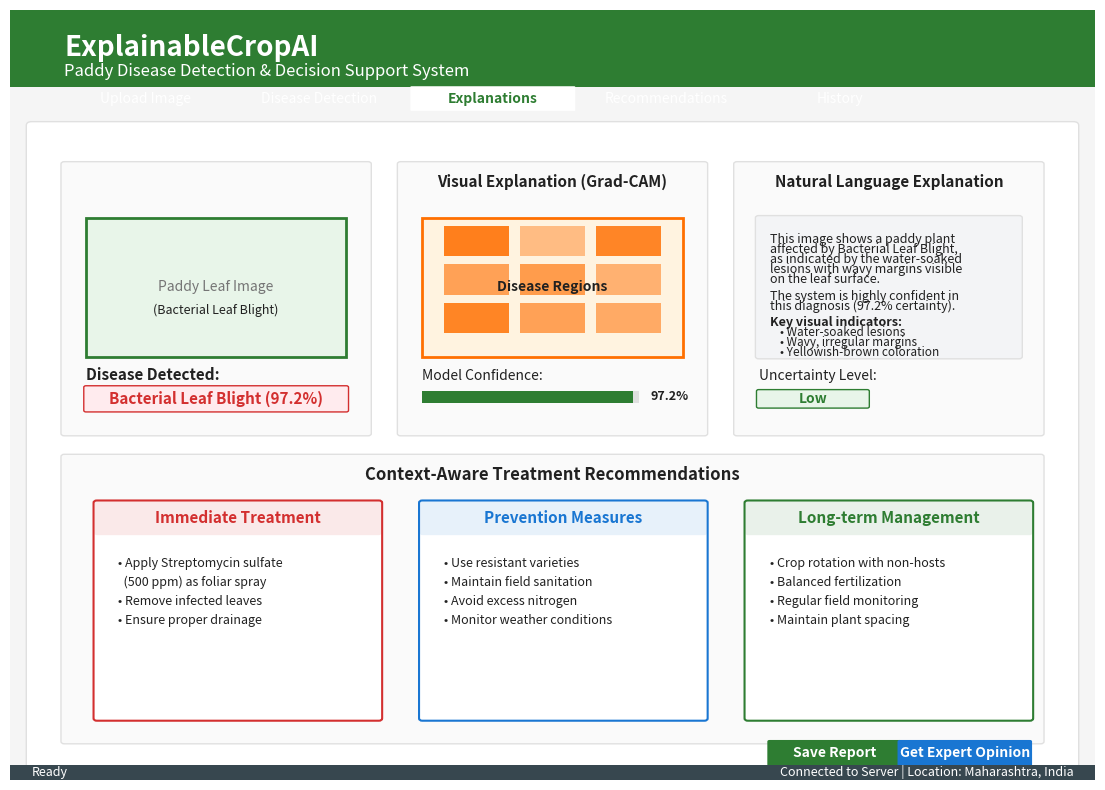

The script that saved this image:
import matplotlib
matplotlib.use('Agg')  # Use non-interactive backend
import matplotlib.pyplot as plt
import matplotlib.patches as patches
from matplotlib.patches import FancyBboxPatch, Rectangle
import numpy as np
import os
import sys

def create_user_interface():
    """Create a realistic user interface mockup for ExplainableCropAI system"""
    
    # Create figure with specific size for paper
    fig = plt.figure(figsize=(14, 10))
    
    # Remove axes
    ax = fig.add_subplot(111)
    ax.set_xlim(0, 100)
    ax.set_ylim(0, 100)
    ax.axis('off')
    
    # Define colors
    primary_color = '#2E7D32'  # Green for agricultural theme
    secondary_color = '#1976D2'  # Blue
    accent_color = '#FF6F00'  # Orange
    bg_color = '#F5F5F5'
    white = '#FFFFFF'
    text_dark = '#212121'
    text_light = '#757575'
    
    # Background
    bg = Rectangle((0, 0), 100, 100, facecolor=bg_color, edgecolor='none')
    ax.add_patch(bg)
    
    # Header
    header = Rectangle((0, 90), 100, 10, facecolor=primary_color, edgecolor='none')
    ax.add_patch(header)
    ax.text(5, 95, 'ExplainableCropAI', fontsize=20, color=white, weight='bold', va='center')
    ax.text(5, 92, 'Paddy Disease Detection & Decision Support System', fontsize=12, color=white, va='center')
    
    # Navigation tabs
    tab_y = 87
    tabs = ['Upload Image', 'Disease Detection', 'Explanations', 'Recommendations', 'History']
    tab_width = 15
    for i, tab in enumerate(tabs):
        x = 5 + i * (tab_width + 1)
        if i == 2:  # Active tab
            tab_rect = FancyBboxPatch((x, tab_y), tab_width, 3, 
                                     boxstyle="round,pad=0.1",
                                     facecolor=white, edgecolor='none')
            ax.add_patch(tab_rect)
            ax.text(x + tab_width/2, tab_y + 1.5, tab, fontsize=10, 
                   color=primary_color, weight='bold', ha='center', va='center')
        else:
            ax.text(x + tab_width/2, tab_y + 1.5, tab, fontsize=10, 
                   color=white, ha='center', va='center')
    
    # Main content area
    main_area = FancyBboxPatch((2, 2), 96, 83, 
                              boxstyle="round,pad=0.5",
                              facecolor=white, edgecolor='#E0E0E0', linewidth=1)
    ax.add_patch(main_area)
    
    # Left panel - Original Image and Prediction
    left_panel = FancyBboxPatch((5, 45), 28, 35, 
                               boxstyle="round,pad=0.3",
                               facecolor='#FAFAFA', edgecolor='#E0E0E0', linewidth=1)
    ax.add_patch(left_panel)
    
    # Image placeholder
    img_rect = Rectangle((7, 55), 24, 18, facecolor='#E8F5E9', edgecolor=primary_color, linewidth=2)
    ax.add_patch(img_rect)
    ax.text(19, 64, 'Paddy Leaf Image', fontsize=10, color=text_light, ha='center', va='center')
    ax.text(19, 61, '(Bacterial Leaf Blight)', fontsize=9, color=text_dark, ha='center', va='center', style='italic')
    
    # Prediction result
    ax.text(7, 52, 'Disease Detected:', fontsize=11, color=text_dark, weight='bold')
    pred_box = FancyBboxPatch((7, 48), 24, 3, 
                             boxstyle="round,pad=0.2",
                             facecolor='#FFEBEE', edgecolor='#D32F2F', linewidth=1)
    ax.add_patch(pred_box)
    ax.text(19, 49.5, 'Bacterial Leaf Blight (97.2%)', fontsize=11, 
           color='#D32F2F', weight='bold', ha='center', va='center')
    
    # Middle panel - Visual Explanation
    middle_panel = FancyBboxPatch((36, 45), 28, 35, 
                                 boxstyle="round,pad=0.3",
                                 facecolor='#FAFAFA', edgecolor='#E0E0E0', linewidth=1)
    ax.add_patch(middle_panel)
    
    ax.text(50, 77, 'Visual Explanation (Grad-CAM)', fontsize=11, 
           color=text_dark, weight='bold', ha='center')
    
    # Heatmap placeholder
    heatmap_rect = Rectangle((38, 55), 24, 18, facecolor='#FFF3E0', edgecolor=accent_color, linewidth=2)
    ax.add_patch(heatmap_rect)
    
    # Simulate heatmap overlay
    for i in range(3):
        for j in range(3):
            intensity = np.random.uniform(0.3, 0.9)
            heat_patch = Rectangle((40 + j*7, 58 + i*5), 6, 4, 
                                 facecolor=accent_color, alpha=intensity, edgecolor='none')
            ax.add_patch(heat_patch)
    
    ax.text(50, 64, 'Disease Regions', fontsize=10, color=text_dark, ha='center', va='center', weight='bold')
    
    # Confidence indicator
    ax.text(38, 52, 'Model Confidence:', fontsize=10, color=text_dark)
    conf_bar = Rectangle((38, 49), 20, 1.5, facecolor='#E0E0E0', edgecolor='none')
    ax.add_patch(conf_bar)
    conf_fill = Rectangle((38, 49), 19.4, 1.5, facecolor=primary_color, edgecolor='none')
    ax.add_patch(conf_fill)
    ax.text(59, 49.75, '97.2%', fontsize=9, color=text_dark, weight='bold', va='center')
    
    # Right panel - Natural Language Explanation
    right_panel = FancyBboxPatch((67, 45), 28, 35, 
                                boxstyle="round,pad=0.3",
                                facecolor='#FAFAFA', edgecolor='#E0E0E0', linewidth=1)
    ax.add_patch(right_panel)
    
    ax.text(81, 77, 'Natural Language Explanation', fontsize=11, 
           color=text_dark, weight='bold', ha='center')
    
    # Explanation text box
    exp_box = FancyBboxPatch((69, 55), 24, 18, 
                            boxstyle="round,pad=0.3",
                            facecolor='#F3F4F6', edgecolor='#E0E0E0', linewidth=1)
    ax.add_patch(exp_box)
    
    # Explanation text
    explanation_lines = [
        "This image shows a paddy plant",
        "affected by Bacterial Leaf Blight,",
        "as indicated by the water-soaked",
        "lesions with wavy margins visible",
        "on the leaf surface.",
        "",
        "The system is highly confident in",
        "this diagnosis (97.2% certainty).",
        "",
        "Key visual indicators:",
        "• Water-soaked lesions",
        "• Wavy, irregular margins",
        "• Yellowish-brown coloration"
    ]
    
    y_pos = 71
    for line in explanation_lines:
        if line.startswith("•"):
            ax.text(71, y_pos, line, fontsize=8.5, color=text_dark, va='top')
        elif line == "":
            y_pos -= 0.8
            continue
        elif "Key visual indicators:" in line:
            ax.text(70, y_pos, line, fontsize=9, color=text_dark, weight='bold', va='top')
        else:
            ax.text(70, y_pos, line, fontsize=9, color=text_dark, va='top')
        y_pos -= 1.3
    
    # Uncertainty indicator
    ax.text(69, 52, 'Uncertainty Level:', fontsize=10, color=text_dark)
    unc_box = FancyBboxPatch((69, 48.5), 10, 2, 
                            boxstyle="round,pad=0.2",
                            facecolor='#E8F5E9', edgecolor=primary_color, linewidth=1)
    ax.add_patch(unc_box)
    ax.text(74, 49.5, 'Low', fontsize=10, color=primary_color, weight='bold', ha='center', va='center')
    
    # Bottom panel - Treatment Recommendations
    bottom_panel = FancyBboxPatch((5, 5), 90, 37, 
                                 boxstyle="round,pad=0.3",
                                 facecolor='#FAFAFA', edgecolor='#E0E0E0', linewidth=1)
    ax.add_patch(bottom_panel)
    
    ax.text(50, 39, 'Context-Aware Treatment Recommendations', fontsize=12, 
           color=text_dark, weight='bold', ha='center')
    
    # Recommendation sections
    sections = [
        {
            'title': 'Immediate Treatment',
            'icon': '⚡',
            'content': [
                '• Apply Streptomycin sulfate',
                '  (500 ppm) as foliar spray',
                '• Remove infected leaves',
                '• Ensure proper drainage'
            ],
            'x': 8, 'color': '#D32F2F'
        },
        {
            'title': 'Prevention Measures',
            'icon': '🛡️',
            'content': [
                '• Use resistant varieties',
                '• Maintain field sanitation',
                '• Avoid excess nitrogen',
                '• Monitor weather conditions'
            ],
            'x': 38, 'color': secondary_color
        },
        {
            'title': 'Long-term Management',
            'icon': '📅',
            'content': [
                '• Crop rotation with non-hosts',
                '• Balanced fertilization',
                '• Regular field monitoring',
                '• Maintain plant spacing'
            ],
            'x': 68, 'color': primary_color
        }
    ]
    
    for section in sections:
        # Section box
        sec_box = FancyBboxPatch((section['x'], 8), 26, 28, 
                                boxstyle="round,pad=0.3",
                                facecolor=white, edgecolor=section['color'], linewidth=1.5)
        ax.add_patch(sec_box)
        
        # Section header
        header_box = FancyBboxPatch((section['x'], 32), 26, 4, 
                                   boxstyle="round,pad=0.2",
                                   facecolor=section['color'], alpha=0.1, edgecolor='none')
        ax.add_patch(header_box)
        
        ax.text(section['x'] + 13, 34, section['title'], fontsize=11, 
               color=section['color'], weight='bold', ha='center', va='center')
        
        # Content
        y_pos = 29
        for line in section['content']:
            ax.text(section['x'] + 2, y_pos, line, fontsize=9, color=text_dark, va='top')
            y_pos -= 2.5
    
    # Action buttons
    buttons = [
        {'text': 'Save Report', 'x': 70, 'color': primary_color},
        {'text': 'Get Expert Opinion', 'x': 82, 'color': secondary_color}
    ]
    
    for btn in buttons:
        btn_box = FancyBboxPatch((btn['x'], 2), 12, 3, 
                                boxstyle="round,pad=0.2",
                                facecolor=btn['color'], edgecolor='none')
        ax.add_patch(btn_box)
        ax.text(btn['x'] + 6, 3.5, btn['text'], fontsize=10, 
               color=white, weight='bold', ha='center', va='center')
    
    # Status bar
    status_bar = Rectangle((0, 0), 100, 2, facecolor='#37474F', edgecolor='none')
    ax.add_patch(status_bar)
    ax.text(2, 1, 'Ready', fontsize=9, color=white, va='center')
    ax.text(98, 1, 'Connected to Server | Location: Maharashtra, India', 
           fontsize=9, color=white, ha='right', va='center')
    
    # Save the figure
    output_dir = 'results/figures'
    os.makedirs(output_dir, exist_ok=True)
    
    # Save as both PDF and PNG
    plt.savefig(os.path.join(output_dir, 'user_interface.pdf'), 
                bbox_inches='tight', dpi=300, facecolor='white', edgecolor='none')
    plt.savefig(os.path.join(output_dir, 'user_interface.png'), 
                bbox_inches='tight', dpi=300, facecolor='white', edgecolor='none')
    
    plt.close()
    
    print("User interface mockup generated successfully!")
    print("Files saved:")
    print("- results/figures/user_interface.pdf")
    print("- results/figures/user_interface.png")

if __name__ == "__main__":
    try:
        create_user_interface()
    except Exception as e:
        print(f"Error occurred: {e}")
        import traceback
        traceback.print_exc()
